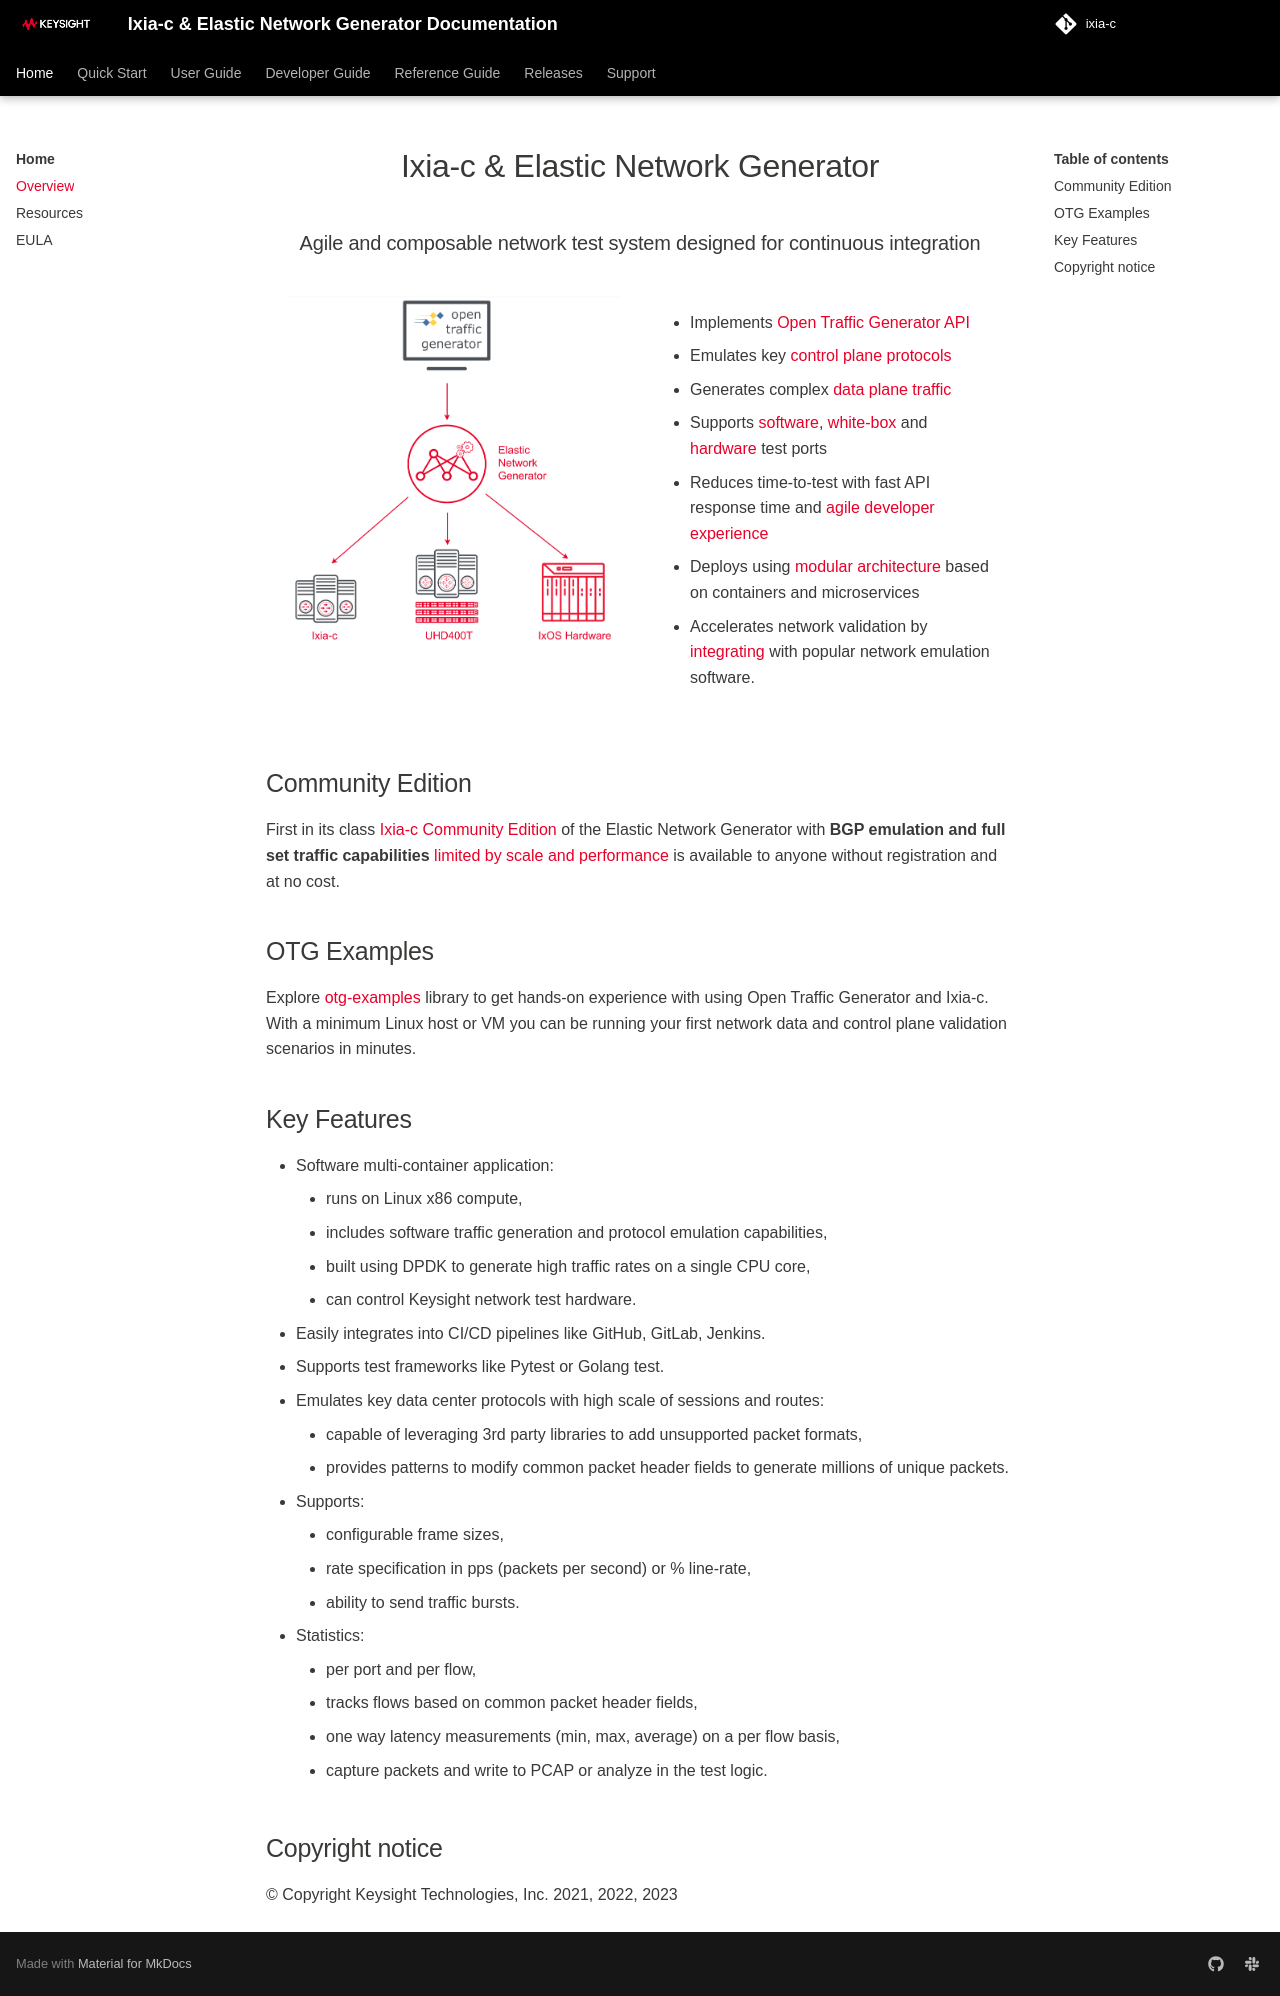

repository: open-traffic-generator/ixia-c · page: index.html · generator: mkdocs

<h1 align="center">Ixia-c & Elastic Network Generator</h1>
<h3 align="center">Agile and composable network test system designed for continuous integration</h3>

<section>
    <div class="container">
        <div class="column">
          <img src="assets/keng-diagram.png">
        </div>
        <div class="column">
            <ul>
                <li>Implements <a href="https://otg.dev" target="_blank">Open Traffic Generator API</a></li>
                <li>Emulates key <a href="reference/capabilities/#protocol-emulation">control plane protocols</a></li>
                <li>Generates complex <a href="reference/capabilities/#traffic-generation">data plane traffic</a></li>
                <li>Supports <a href="deployments">software</a>, <a href="tests-uhd400">white-box</a> and <a href="tests-chassis-app">hardware</a> test ports</li>
                <li>Reduces time-to-test with fast API response time and <a href="developer/hello-snappi">agile developer experience</a></li>
                <li>Deploys using <a href="quick-start/deployment">modular architecture</a> based on containers and microservices</li>
                <li>Accelerates network validation by <a href="integrated-environments">integrating</a> with popular network emulation software.</li>
            </ul>
        </div>
    </div>
</section>

## Community Edition

First in its class [Ixia-c Community Edition](quick-start/introduction.md) of the Elastic Network Generator with **BGP emulation and full set traffic capabilities** [limited by scale and performance](licensing.md) is available to anyone without registration and at no cost.

## OTG Examples

Explore [otg-examples](https://otg.dev/examples/otg-examples/) library to get hands-on experience with using Open Traffic Generator and Ixia-c. With a minimum Linux host or VM you can be running your first network data and control plane validation scenarios in minutes.

## Key Features

* Software multi-container application:
    * runs on Linux x86 compute,
    * includes software traffic generation and protocol emulation capabilities,
    * built using DPDK to generate high traffic rates on a single CPU core,
    * can control Keysight network test hardware.
* Easily integrates into CI/CD pipelines like GitHub, GitLab, Jenkins.
* Supports test frameworks like Pytest or Golang test.
* Emulates key data center protocols with high scale of sessions and routes:
    * capable of leveraging 3rd party libraries to add unsupported packet formats,
    * provides patterns to modify common packet header fields to generate millions of unique packets.
* Supports:
    * configurable frame sizes,
    * rate specification in pps (packets per second) or % line-rate,
    * ability to send traffic bursts.
* Statistics:
    * per port and per flow,
    * tracks flows based on common packet header fields,
    * one way latency measurements (min, max, average) on a per flow basis,
    * capture packets and write to PCAP or analyze in the test logic.

## Copyright notice

© Copyright Keysight Technologies, Inc. 2021, 2022, 2023
